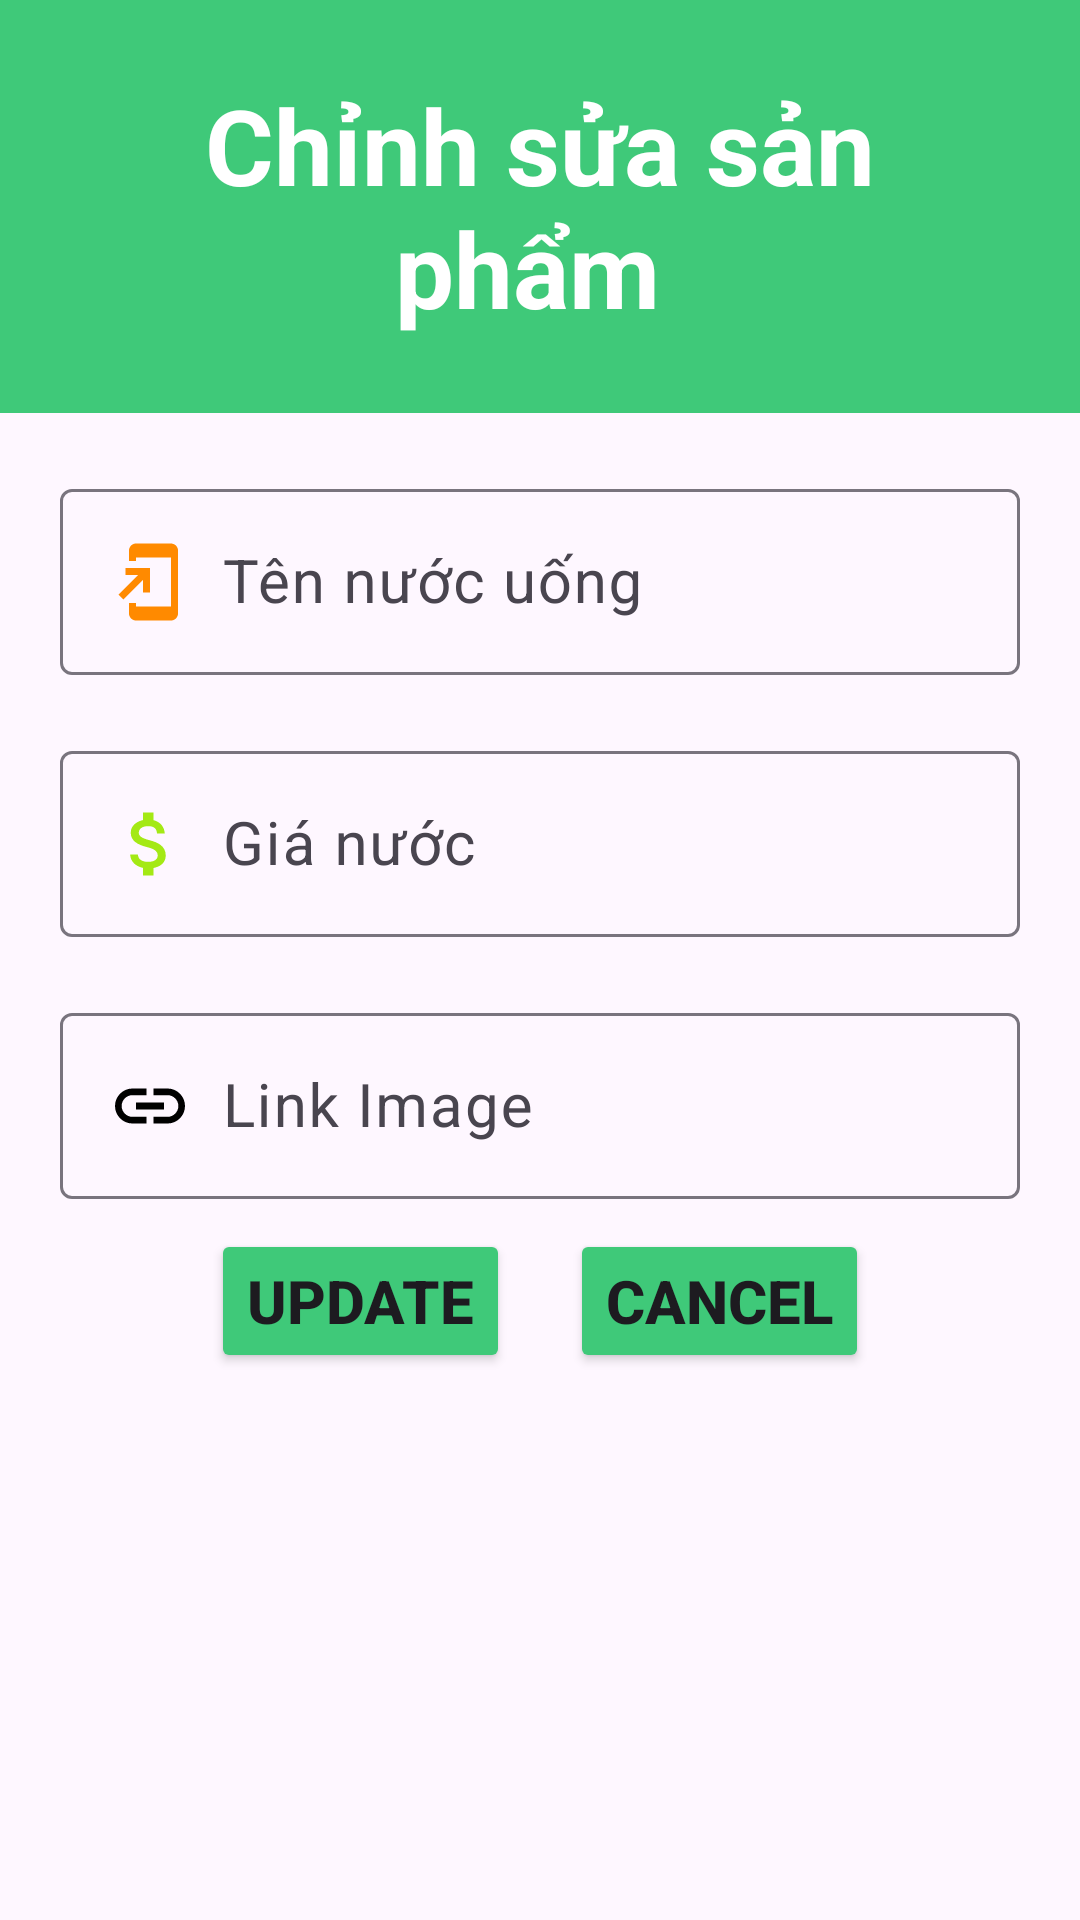

Android layout source for this screen:
<!-- AndroidManifest.xml: application theme Theme.MD18AND102ASM -->
<!-- res/layout/dialog_edit.xml -->
<?xml version="1.0" encoding="utf-8"?>
<LinearLayout xmlns:android="http://schemas.android.com/apk/res/android"
    android:layout_width="match_parent"
    android:layout_height="match_parent"
    android:orientation="vertical">
    <TextView
        android:layout_width="match_parent"
        android:layout_height="wrap_content"
        android:background=" #3FC979"
        android:padding="25dp"
        android:text="Chỉnh sửa sản phẩm "
        android:gravity="center"
        android:textColor="@color/white"
        android:textSize="35dp"
        android:textStyle="bold"
        />

    <com.google.android.material.textfield.TextInputLayout
        android:layout_width="match_parent"
        android:layout_height="wrap_content"
        android:layout_marginLeft="20dp"
        android:layout_marginRight="20dp"

        android:layout_marginTop="20dp">
        <com.google.android.material.textfield.TextInputEditText
            android:id="@+id/edtTenSPEdit"
            android:layout_width="match_parent"
            android:layout_height="wrap_content"
            android:hint="Tên nước uống "
            android:textColor="@color/black"
            android:textSize="20dp"
            android:inputType="text"
            android:drawableLeft="@drawable/ic_add_to_home_screen"
            android:drawablePadding="10dp"/>
    </com.google.android.material.textfield.TextInputLayout>
    <com.google.android.material.textfield.TextInputLayout
        android:layout_width="match_parent"
        android:layout_height="wrap_content"
        android:layout_marginLeft="20dp"
        android:layout_marginRight="20dp"

        android:layout_marginTop="20dp">
        <com.google.android.material.textfield.TextInputEditText
            android:id="@+id/edtGiaBanEdit"
            android:layout_width="match_parent"
            android:layout_height="wrap_content"
            android:hint="Giá nước "
            android:textColor="@color/black"
            android:textSize="20dp"
            android:inputType="number"
            android:drawableLeft="@drawable/ic_attach_money"
            android:drawablePadding="10dp"/>
    </com.google.android.material.textfield.TextInputLayout>
    <com.google.android.material.textfield.TextInputLayout
        android:layout_width="0dp"
        android:layout_height="0dp"
        >
        <com.google.android.material.textfield.TextInputEditText
            android:id="@+id/edtSoLuongEdit"
            android:layout_width="0dp"
            android:layout_height="0dp"
            />
    </com.google.android.material.textfield.TextInputLayout>
    <com.google.android.material.textfield.TextInputLayout
        android:layout_width="match_parent"
        android:layout_height="wrap_content"
        android:layout_marginLeft="20dp"
        android:layout_marginRight="20dp"

        android:layout_marginTop="20dp">
        <com.google.android.material.textfield.TextInputEditText
            android:id="@+id/edtLinkEdit"
            android:layout_width="match_parent"
            android:layout_height="wrap_content"
            android:hint="Link Image"
            android:textColor="@color/black"
            android:textSize="20dp"
            android:inputType="text"
            android:drawableLeft="@drawable/ic_insert_link"
            android:drawablePadding="10dp"/>
    </com.google.android.material.textfield.TextInputLayout>

    <LinearLayout
        android:layout_width="match_parent"
        android:layout_height="wrap_content"
        android:gravity="center"
        android:orientation="horizontal">

        <Button
            android:id="@+id/btnUpdate"
            android:layout_width="wrap_content"
            android:layout_height="wrap_content"
            android:layout_marginTop="10dp"
            android:backgroundTint="#3FC979"
            android:layout_marginRight="10dp"
            android:text="update"
            android:textAllCaps="true"
            android:layout_marginBottom="10dp"
            android:textSize="20dp"
            android:textStyle="bold" />

        <Button
            android:id="@+id/btnCancel"
            android:layout_width="wrap_content"
            android:layout_height="wrap_content"
            android:layout_marginTop="10dp"
            android:layout_marginLeft="10dp"
            android:backgroundTint="#3FC979"
            android:text="cancel"
            android:textAllCaps="true"
            android:layout_marginBottom="10dp"
            android:textSize="20dp"
            android:textStyle="bold" />
    </LinearLayout>
</LinearLayout>
<!-- resources referenced by this layout -->
<resources>
  <!-- drawable ic_add_to_home_screen (drawable) -->
  <vector android:autoMirrored="true" android:height="28dp"
      android:tint="#FF8A00" android:viewportHeight="24"
      android:viewportWidth="24" android:width="28dp" xmlns:android="http://schemas.android.com/apk/res/android">
      <path android:fillColor="@android:color/white" android:pathData="M18,1.01L8,1c-1.1,0 -2,0.9 -2,2v3h2V5h10v14H8v-1H6v3c0,1.1 0.9,2 2,2h10c1.1,0 2,-0.9 2,-2V3c0,-1.1 -0.9,-1.99 -2,-1.99zM10,15h2V8H5v2h3.59L3,15.59 4.41,17 10,11.41z"/>
  </vector>
  <!-- drawable ic_attach_money (drawable) -->
  <vector android:height="28dp" android:tint="#A4E915"
      android:viewportHeight="24" android:viewportWidth="24"
      android:width="28dp" xmlns:android="http://schemas.android.com/apk/res/android">
      <path android:fillColor="@android:color/white" android:pathData="M11.8,10.9c-2.27,-0.59 -3,-1.2 -3,-2.15 0,-1.09 1.01,-1.85 2.7,-1.85 1.78,0 2.44,0.85 2.5,2.1h2.21c-0.07,-1.72 -1.12,-3.3 -3.21,-3.81V3h-3v2.16c-1.94,0.42 -3.5,1.68 -3.5,3.61 0,2.31 1.91,3.46 4.7,4.13 2.5,0.6 3,1.48 3,2.41 0,0.69 -0.49,1.79 -2.7,1.79 -2.06,0 -2.87,-0.92 -2.98,-2.1h-2.2c0.12,2.19 1.76,3.42 3.68,3.83V21h3v-2.15c1.95,-0.37 3.5,-1.5 3.5,-3.55 0,-2.84 -2.43,-3.81 -4.7,-4.4z"/>
  </vector>
  <!-- drawable ic_insert_link (drawable) -->
  <vector android:height="28dp" android:tint="#000000"
      android:viewportHeight="24" android:viewportWidth="24"
      android:width="28dp" xmlns:android="http://schemas.android.com/apk/res/android">
      <path android:fillColor="@android:color/white" android:pathData="M3.9,12c0,-1.71 1.39,-3.1 3.1,-3.1h4L11,7L7,7c-2.76,0 -5,2.24 -5,5s2.24,5 5,5h4v-1.9L7,15.1c-1.71,0 -3.1,-1.39 -3.1,-3.1zM8,13h8v-2L8,11v2zM17,7h-4v1.9h4c1.71,0 3.1,1.39 3.1,3.1s-1.39,3.1 -3.1,3.1h-4L13,17h4c2.76,0 5,-2.24 5,-5s-2.24,-5 -5,-5z"/>
  </vector>
  <style name="Theme.MD18AND102ASM" parent="Base.Theme.MD18AND102ASM" />
  <style name="Base.Theme.MD18AND102ASM" parent="Theme.Material3.DayNight.NoActionBar">
          
          
      </style>
  <!-- not gathered from this repository: default colours our renderer supplied (Android Studio template values) -->
  <color name="black">#FF000000</color>
  <color name="white">#FFFFFFFF</color>
</resources>
